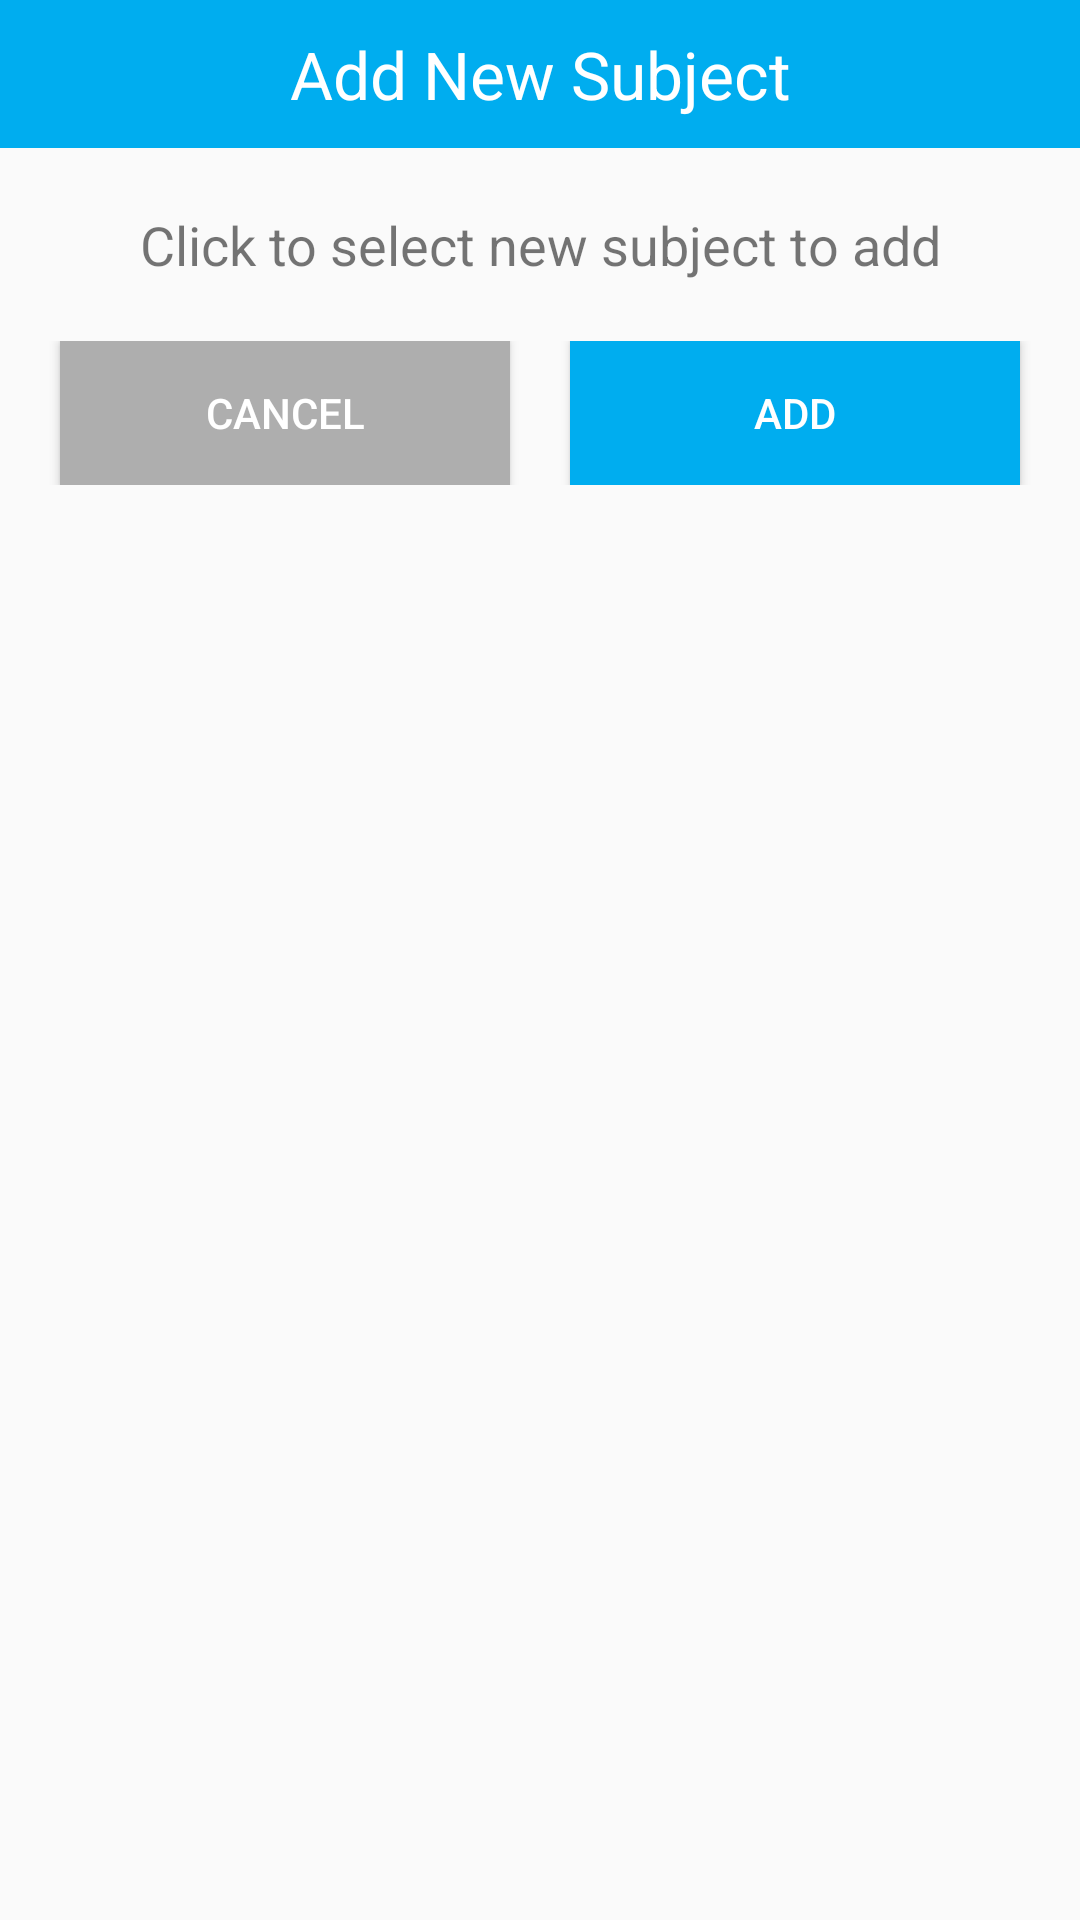

Write the Android layout XML for this screen, with the resource values it uses.
<!-- AndroidManifest.xml: application theme AppTheme -->
<!-- res/layout/custom_add_subject_dialog.xml -->
<LinearLayout xmlns:android="http://schemas.android.com/apk/res/android"
    android:layout_width="match_parent"
    android:layout_height="wrap_content"
    android:orientation="vertical">

    <LinearLayout
        android:layout_width="match_parent"
        android:layout_height="wrap_content"
        android:layout_gravity="center"
        android:gravity="center"
        android:orientation="vertical">

        <TextView
            android:id="@+id/textview_dialog_title"
            android:layout_width="match_parent"
            android:layout_height="wrap_content"
            android:gravity="center"
            android:background="#00ADEF"
            android:textColor="@android:color/white"
            android:padding="10dp"
            android:text="Add New Subject"
            android:textAppearance="@android:style/TextAppearance.Large" />

        <TextView
            android:id="@+id/textview_dialog_message"
            android:layout_width="match_parent"
            android:layout_height="wrap_content"
            android:layout_margin="20dp"
            android:layout_marginBottom="10dp"
            android:layout_marginTop="10dp"
            android:gravity="center"
            android:textSize="18sp"
            android:text="Click to select new subject to add"/>

    </LinearLayout>

    <LinearLayout
        android:layout_width="match_parent"
        android:layout_height="wrap_content"
        android:layout_marginBottom="10dp"
        android:gravity="center_horizontal"
        android:orientation="horizontal"
        android:weightSum="4">

        <Button
            android:id="@+id/button_dialog_cancel"
            android:layout_width="match_parent"
            android:layout_height="wrap_content"
            android:layout_marginStart="20dp"
            android:layout_marginEnd="10dp"
            android:layout_weight="2"
            android:paddingLeft="10dp"
            android:paddingRight="10dp"
            android:text="Cancel"
            android:background="#AEAEAE"
            android:textColor="@android:color/white"
            />

        <Button
            android:id="@+id/button_dialog_add"
            android:layout_width="match_parent"
            android:layout_height="wrap_content"
            android:layout_marginStart="10dp"
            android:layout_marginEnd="20dp"
            android:layout_weight="2"
            android:paddingLeft="10dp"
            android:paddingRight="10dp"
            android:text="Add"
            android:textColor="@android:color/white"
            android:background="#00ADEF" />

    </LinearLayout>

</LinearLayout>
<!-- resources referenced by this layout -->
<resources>
  <style name="AppTheme" parent="Theme.AppCompat.Light.DarkActionBar">
          
          <item name="colorPrimary">@color/colorPrimary</item>
          <item name="colorPrimaryDark">@color/colorPrimaryDark</item>
          <item name="colorAccent">@color/colorAccent</item>
      </style>
  <color name="colorPrimary">#00adef</color>
  <color name="colorPrimaryDark">#007ebc</color>
  <color name="colorAccent">#FF4081</color>
</resources>
